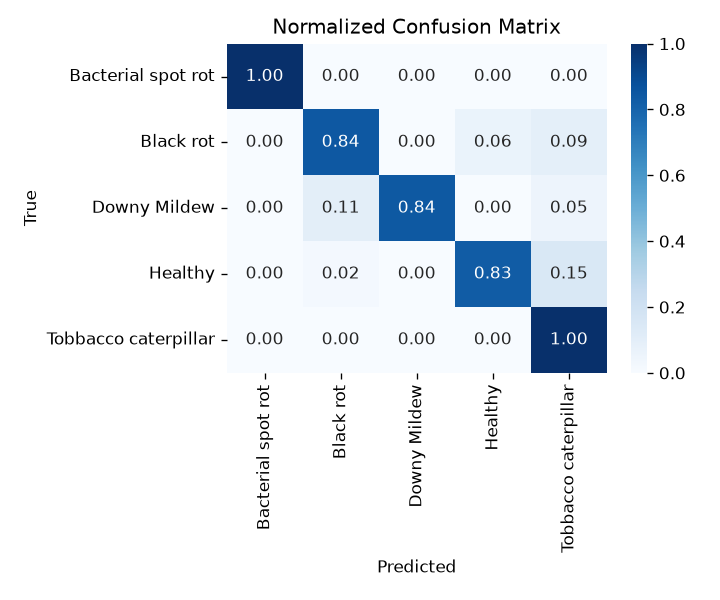

Source data for this figure (header and first rows):
# Bacterial spot rot, Black rot, Downy Mildew, Healthy, Tobbacco caterpillar
1, 0.0000, 0.0000, 0.0000, 0.0000
0.0000, 0.8438, 0.0000, 0.0625, 0.0938
0.0000, 0.1053, 0.8421, 0.0000, 0.0526
0.0000, 0.0213, 0.0000, 0.8298, 0.1489
0.0000, 0.0000, 0.0000, 0.0000, 1
